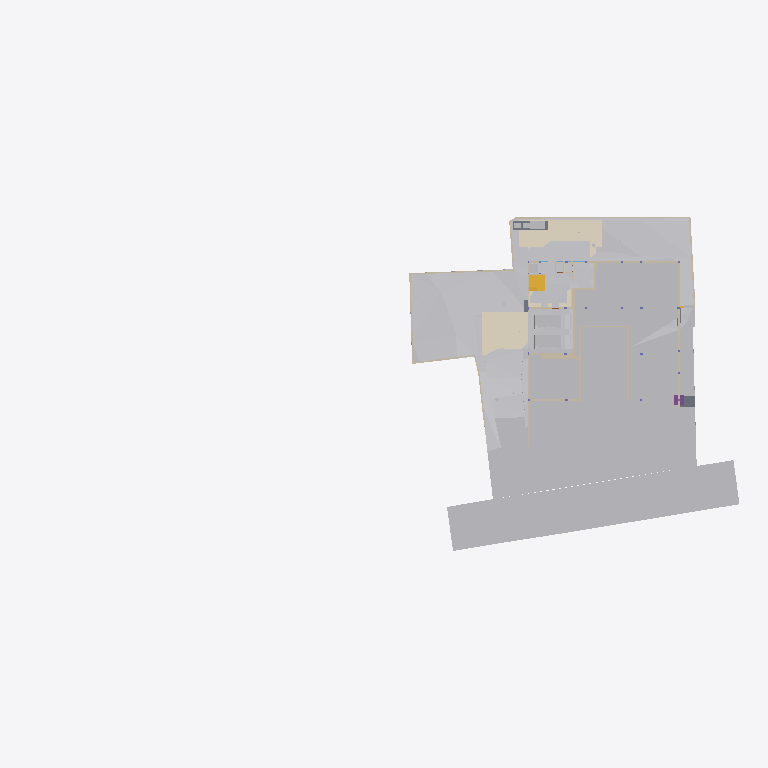
Plan cut of the same IFC building model at storey 'GF' (level -2.65 m, cut at -1.25 m), seen from above with north up, elements coloured by IFC class (only those large enough to see are counted): 32 other elements (light grey), 28 walls (beige), 5 coverings (cream), 3 slabs (grey), 2 stair flights (yellow), 1 footing (purple). Cut surfaces are drawn darker.
Extent 96.7 m × 45.5 m × 138.5 m (x, y, z). Storeys (12): Footing at -3.50 m; Site at -2.70 m; GF at -2.65 m; Electrical at 0.00 m; Plumbing at 0.00 m; FF Lvl at 0.00 m; Areacalc at 0.00 m; FF at 0.45 m; FF Lintel at 3.15 m; schedule at 3.50 m; SF at 3.65 m; Terrace at 5.00 m. Elements (1055): 133 IfcBeam, 100 IfcWall, 93 IfcCovering, 89 IfcSlab, 75 IfcSwitchingDevice, 72 IfcPipeSegment, 47 IfcLightFixture, 45 IfcColumn, 41 IfcDoor, 39 IfcFurniture, 36 IfcWindow, 31 IfcElectricDistributionBoard.

HEADER;
FILE_DESCRIPTION(('ViewDefinition [CoordinationView]'),'2;1');
FILE_NAME('Manilal.ifc','2025-08-21T17:16:21+05:30',(''),(''),'IfcOpenShell 0.8.3-post1','Bonsai 0.8.3-post1','');
FILE_SCHEMA(('IFC4X3'));
ENDSEC;
DATA;
#24581=IFCPROJECT('2TuuvCHJz54PsFPcraEbH$',$,'My Project',$,$,$,$,(#53,#354),#24580);
#35019=IFCSITE('0lpfVeOW52QfroqLYyHNY2',$,'My Site',$,$,#28,$,$,$,$,$,$,$,$);
#35435=IFCBUILDING('0MzaWOaS178x5FMqOflU3C',$,'My Building',$,$,#33,$,$,$,$,$,$);
#30840=IFCBUILDINGSTOREY('09kFoqoxrCvB1_fcEsMZsQ',$,'FF',$,$,#38,$,$,$,$);
#33791=IFCBUILDINGSTOREY('0zoFHJ9PnFW80M$mIVDQW3',$,'GF',$,$,#258,$,$,$,$);
#35436=IFCBUILDINGSTOREY('0MckaoTknA3edZMUNhTyAK',$,'SF',$,$,#6262,$,$,$,$);
#35437=IFCBUILDINGSTOREY('0DtUgpQ1b6nBmkLmvc_ehu',$,'FF Lintel',$,$,#3248,$,$,$,$);
#35438=IFCBUILDINGSTOREY('2nxT8wHGnDX9t8LjuK$yoz',$,'Footing',$,$,#16334,$,$,$,$);
#35439=IFCBUILDINGSTOREY('2JRfeNnUP7R92jcKtKmwj5',$,'Electrical',$,$,#5283,$,$,$,$);
#35440=IFCBUILDINGSTOREY('0fi$VcvNr0Zu6wnPuK6jDB',$,'Plumbing',$,$,#12883,$,$,$,$);
#35441=IFCBUILDINGSTOREY('0qJiDzySr4lhgisX7t8beM',$,'Site',$,$,#6749,$,$,$,$);
#35442=IFCBUILDINGSTOREY('33UZQ2TSvAg8IY4x5QCp2i',$,'schedule',$,$,#2336,$,$,$,$);
#35448=IFCBUILDINGSTOREY('3LpnsPikv4mRTBpfC3WQtx',$,'FF Lvl',$,$,#35447,$,$,$,$);
#35454=IFCBUILDINGSTOREY('2oUibsQsXAPxeAaTU5dGGW',$,'Terrace',$,$,#35453,$,$,$,$);
#35455=IFCBUILDINGSTOREY('3JrIAq4xL0avIQ8pEnV5X6',$,'Areacalc',$,$,#28105,$,$,$,$);
#6599=IFCGEOGRAPHICELEMENT('1mqx3WFMb0_xZzgY5_pKpf',$,'Site',$,$,#6441,#6598,$,.TERRAIN.);
#29425=IFCGEOGRAPHICELEMENT('20M0x6_hv1D8u5ftoKpVy3',$,'Road',$,$,#29400,#29424,$,.TERRAIN.);
#26244=IFCEARTHWORKSFILL('1xT4$PaqnDAhGXmfddmx$8',$,'Cube',$,$,#26223,#26243,$,.SLOPEFILL.);
#14006=IFCEARTHWORKSCUT('3NfQzW2p90kemh8IGcUxhf',$,'roader',$,$,#13849,#14005,$,.PAVEMENTMILLING.);
#20373=IFCEARTHWORKSCUT('2Q_BpVgoH5UP4ov3lAq_Nd',$,'Cut',$,$,#20358,#20372,$,.BASE_EXCAVATION.);
#31012=IFCEARTHWORKSFILL('263qwxfur0Rg9ySw9RIZCG',$,'Cube',$,$,#30989,#31011,$,.SLOPEFILL.);
#20534=IFCEARTHWORKSCUT('1orBtrQ6r9QBXstUuMTyak',$,'Cut',$,$,#20521,#20533,$,.BASE_EXCAVATION.);
#31043=IFCEARTHWORKSFILL('3O_GobqT1E4v3eEFWom1zq',$,'Cube',$,$,#31017,#31042,$,.SLOPEFILL.);
#13800=IFCCOVERING('03Ox3hl4j9nvRXKoGSaXGU',$,'Covering',$,$,#13792,#13799,$,$);
#13787=IFCCOVERING('07ka7WgDv0nO2Dwi6RpJJI',$,'Covering',$,$,#13779,#13786,$,$);
#19241=IFCEARTHWORKSFILL('1Znkwxu0n0meOY5Z$J5ocC',$,'New',$,$,#19208,#19240,$,.SLOPEFILL.);
#20459=IFCEARTHWORKSCUT('0lv4XU7zX8PPDYPdO7aOdg',$,'Cut',$,$,#20447,#20458,$,.BASE_EXCAVATION.);
#33545=IFCGEOGRAPHICELEMENT('3hzKcHmG15MBT$Lf89GHXN',$,'PureSite',$,$,#33382,#33544,$,.TERRAIN.);
#32789=IFCVEHICLE('0rzGDxo0H1CRYsT$ARQpVS',$,'Vehicle',$,$,#32766,#32788,$,$);
#32680=IFCVEHICLE('09kCGSf$LDBwv0agp2PRhM',$,'Vehicle',$,$,#32142,#32679,$,$);
#20318=IFCEARTHWORKSCUT('01J8VwQ8f08gmXDrlhIlzq',$,'Cut',$,$,#20304,#20317,$,.BASE_EXCAVATION.);
#20353=IFCEARTHWORKSCUT('3P_ZVV06j60u6$ptV0zgAt',$,'Cut',$,$,#20341,#20352,$,.BASE_EXCAVATION.);
#20634=IFCEARTHWORKSCUT('2CFy$zORXCoR3tq$xUvFLs',$,'Cut',$,$,#20623,#20633,$,.BASE_EXCAVATION.);
#20584=IFCEARTHWORKSCUT('3XBGdyU2D9MeN3q92cqay6',$,'Cut',$,$,#20572,#20583,$,.BASE_EXCAVATION.);
#20551=IFCEARTHWORKSCUT('3BmSG7kdb5efpA6FN0Vb4n',$,'Cut',$,$,#20539,#20550,$,.BASE_EXCAVATION.);
#7021=IFCWALL('3MfSYaOiTA4AjSKpPvRhyi',$,'Wall',$,$,#6992,#7020,$,$);
#20336=IFCEARTHWORKSCUT('1Tsuz9sRb3YODMAWko00m1',$,'Cut',$,$,#20323,#20335,$,.BASE_EXCAVATION.);
#20718=IFCEARTHWORKSCUT('1t$VJ4$o90evgf8hngEw3O',$,'Cut',$,$,#20706,#20717,$,.BASE_EXCAVATION.);
#19133=IFCWALL('114T1vweXAlwNxI9jVYoBS',$,'Wall',$,$,#19118,#19132,$,$);
#19093=IFCWALL('2BJjNEvBfCoeB82Dh_tGKG',$,'Wall',$,$,#19078,#19092,$,$);
#54007=IFCWALL('1GppCG6LrDywOQqWlDzPYg',$,'Wall',$,$,#53992,#54006,$,$);
#7158=IFCWALL('2UlyJbGOL47vem9W3W5T7b',$,'Wall',$,$,#7129,#7157,$,$);
#21829=IFCSLAB('2itx3SPYH1AO7A3qAvwhI1',$,'Slab',$,$,#21814,#21828,$,$);
#19448=IFCSTAIRFLIGHT('0zdXW$cUL1CfQYZEU8WTCw',$,'StairFlight.001',$,$,#19398,#19447,$,5,4,0.181400012969971,0.100000001490116,.STRAIGHT.);
#19393=IFCSTAIRFLIGHT('0QDG9AXQX0PgjOZTZBSSJQ',$,'StairFlight',$,$,#19253,#19392,$,12,11,0.183333337306976,0.150000005960464,.STRAIGHT.);
#97275=IFCSLAB('1MfmL7o_zCNBC0IUBanWLK',$,'Slab',$,$,#97338,#97300,$,$);
#7104=IFCWALL('1v3BeDslv3W8LfR3WiqTEd',$,'Wall',$,$,#7075,#7103,$,$);
#97316=IFCELECTRICGENERATOR('36HefGJ7L9rgSvL23FPt6f',$,'ElectricGenerator',$,$,#97353,#97325,$,$);
#20600=IFCEARTHWORKSCUT('3DH8AXGtr84A1S6fSLl6R5',$,'Cut',$,$,#20589,#20599,$,.BASE_EXCAVATION.);
#7124=IFCWALL('2oTy5UOG136OtM3IP_qiPs',$,'Wall',$,$,#7109,#7123,$,$);
#37091=IFCCOVERING('3M_IR1CND58RzQlgTXES$a',$,'Covering',$,$,#37079,#37090,$,$);
#25677=IFCWALL('1y9LlCFE1CCu1DMdS4hkit',$,'Wall',$,$,#25662,#25676,$,$);
#19013=IFCWALL('18Inp_KXrA6OH4xH0wBY6E',$,'Wall',$,$,#18998,#19012,$,$);
#24843=IFCWALL('1S$hEQf45Fc8bCexxSjiqx',$,'Wall',$,$,#24828,#24842,$,$);
#24763=IFCWALL('1blMx1j7D9ovLtEALIdSvE',$,'Wall',$,$,#24748,#24762,$,$);
#24863=IFCWALL('13fKND$mT52eNv5H8E3Oyf',$,'Wall',$,$,#24848,#24862,$,$);
#20499=IFCEARTHWORKSCUT('08D7EzEO5EDf77PNZj4fIk',$,'Cut',$,$,#20482,#20498,$,.BASE_EXCAVATION.);
#7055=IFCWALL('2Y2Bm57Cb8Exxz7st0aRUc',$,'Wall',$,$,#7026,#7054,$,$);
#24783=IFCWALL('1Hh0bwoXvFTPbHjl4Uoh10',$,'Wall',$,$,#24768,#24782,$,$);
#4798=IFCTRANSPORTELEMENT('1lIwF9RXDBlxGhBHYvHlMS',$,'TransportElement',$,$,#4775,#4797,$,$);
#20567=IFCEARTHWORKSCUT('16FET8TSj1cgzvcEgIN4wr',$,'Cut',$,$,#20556,#20566,$,.BASE_EXCAVATION.);
#20650=IFCEARTHWORKSCUT('117L2eAFbDcAQX$djQoJMP',$,'Cut',$,$,#20639,#20649,$,.BASE_EXCAVATION.);
#21583=IFCFOOTING('3F2CoRQmH7HQLQ2nJJUxbH',$,'Footing',$,$,#21574,#21582,$,$);
#7968=IFCFURNITURE('2eCSdMrzH5F8FKRq_Kat7X',$,'Furniture',$,$,#7927,#7967,$,$);
#23834=IFCWALL('2y7B0WsOvCxODdGZKi1Z$T',$,'Wall',$,$,#23819,#23833,$,$);
#17523=IFCWALL('0J9S4Srlb1MOsgNvH90_Ni',$,'Wall',$,$,#17508,#17522,$,$);
#6852=IFCWALL('10l$0x7lzBbBMMGF1qxI0s',$,'Wall',$,$,#6830,#6851,$,$);
#6886=IFCWALL('10RvTK_K97Xg3Zon6pJwxP',$,'Wall',$,$,#6857,#6885,$,$);
#37114=IFCCOVERING('0MEfGn_p91mgQnywAbL9$E',$,'Covering',$,$,#37102,#37113,$,$);
#20390=IFCEARTHWORKSCUT('1$p4eSUvT2WBuIfwXj1KUy',$,'Cut',$,$,#20378,#20389,$,.BASE_EXCAVATION.);
#23801=IFCWALL('2b3PW_qXrFKeU5$CuA$$$b',$,'Wall',$,$,#23786,#23800,$,$);
#20442=IFCEARTHWORKSCUT('3KiEpGBc11ZuQOzkAXEcMN',$,'Cut',$,$,#20431,#20441,$,.BASE_EXCAVATION.);
#309=IFCCOVERING('3erdxtYOTF6hsIy9z_3VeT',$,'Covering',$,$,#297,#308,$,$);
#24202=IFCWALL('1G4jfeXKvE59YRcJgx4ymf',$,'Wall',$,$,#24187,#24201,$,$);
#19153=IFCWALL('0HbzCx_IT6qhHcuZYa$tLV',$,'Wall',$,$,#19138,#19152,$,$);
#101317=IFCSLAB('2YGNDNgQjDneVkpcfDpumb',$,'Slab',$,$,#101378,#101342,$,$);
#24823=IFCWALL('1L3aCByCT2RR$DiJTF12wq',$,'Wall',$,$,#24808,#24822,$,$);
#17638=IFCWALL('2U66_ERPrD$A$2PTOc1bPA',$,'Wall',$,$,#17623,#17637,$,$);
#17543=IFCWALL('1skRZA3gDArPLyHJ1xBWOA',$,'Wall',$,$,#17528,#17542,$,$);
#24426=IFCWALL('3i48sjq8T0IPkngbd_9vma',$,'Wall',$,$,#24411,#24425,$,$);
#20299=IFCEARTHWORKSCUT('2IfjuX05L3Q9F73mkLJFNM',$,'Cut',$,$,#20288,#20298,$,.BASE_EXCAVATION.);
#14121=IFCUNITARYEQUIPMENT('1P6lCedvD5Xger8vGxUADY',$,'UnitaryEquipment',$,$,#97343,#14120,$,$);
#14135=IFCUNITARYEQUIPMENT('0HCdZ8P3P4TOU$eGOCNYuA',$,'UnitaryEquipment',$,$,#97348,#14134,$,$);
#24743=IFCWALL('38WQRDURv5TO82m6jFrGGv',$,'Wall',$,$,#24728,#24742,$,$);
#24651=IFCWALL('15wsNTS6L51xF_S_YY2vpP',$,'Wall',$,$,#24636,#24650,$,$);
#17603=IFCWALL('0NXfgi9BT5$x6dqiz38cKQ',$,'Wall',$,$,#17588,#17602,$,$);
ENDSEC;
